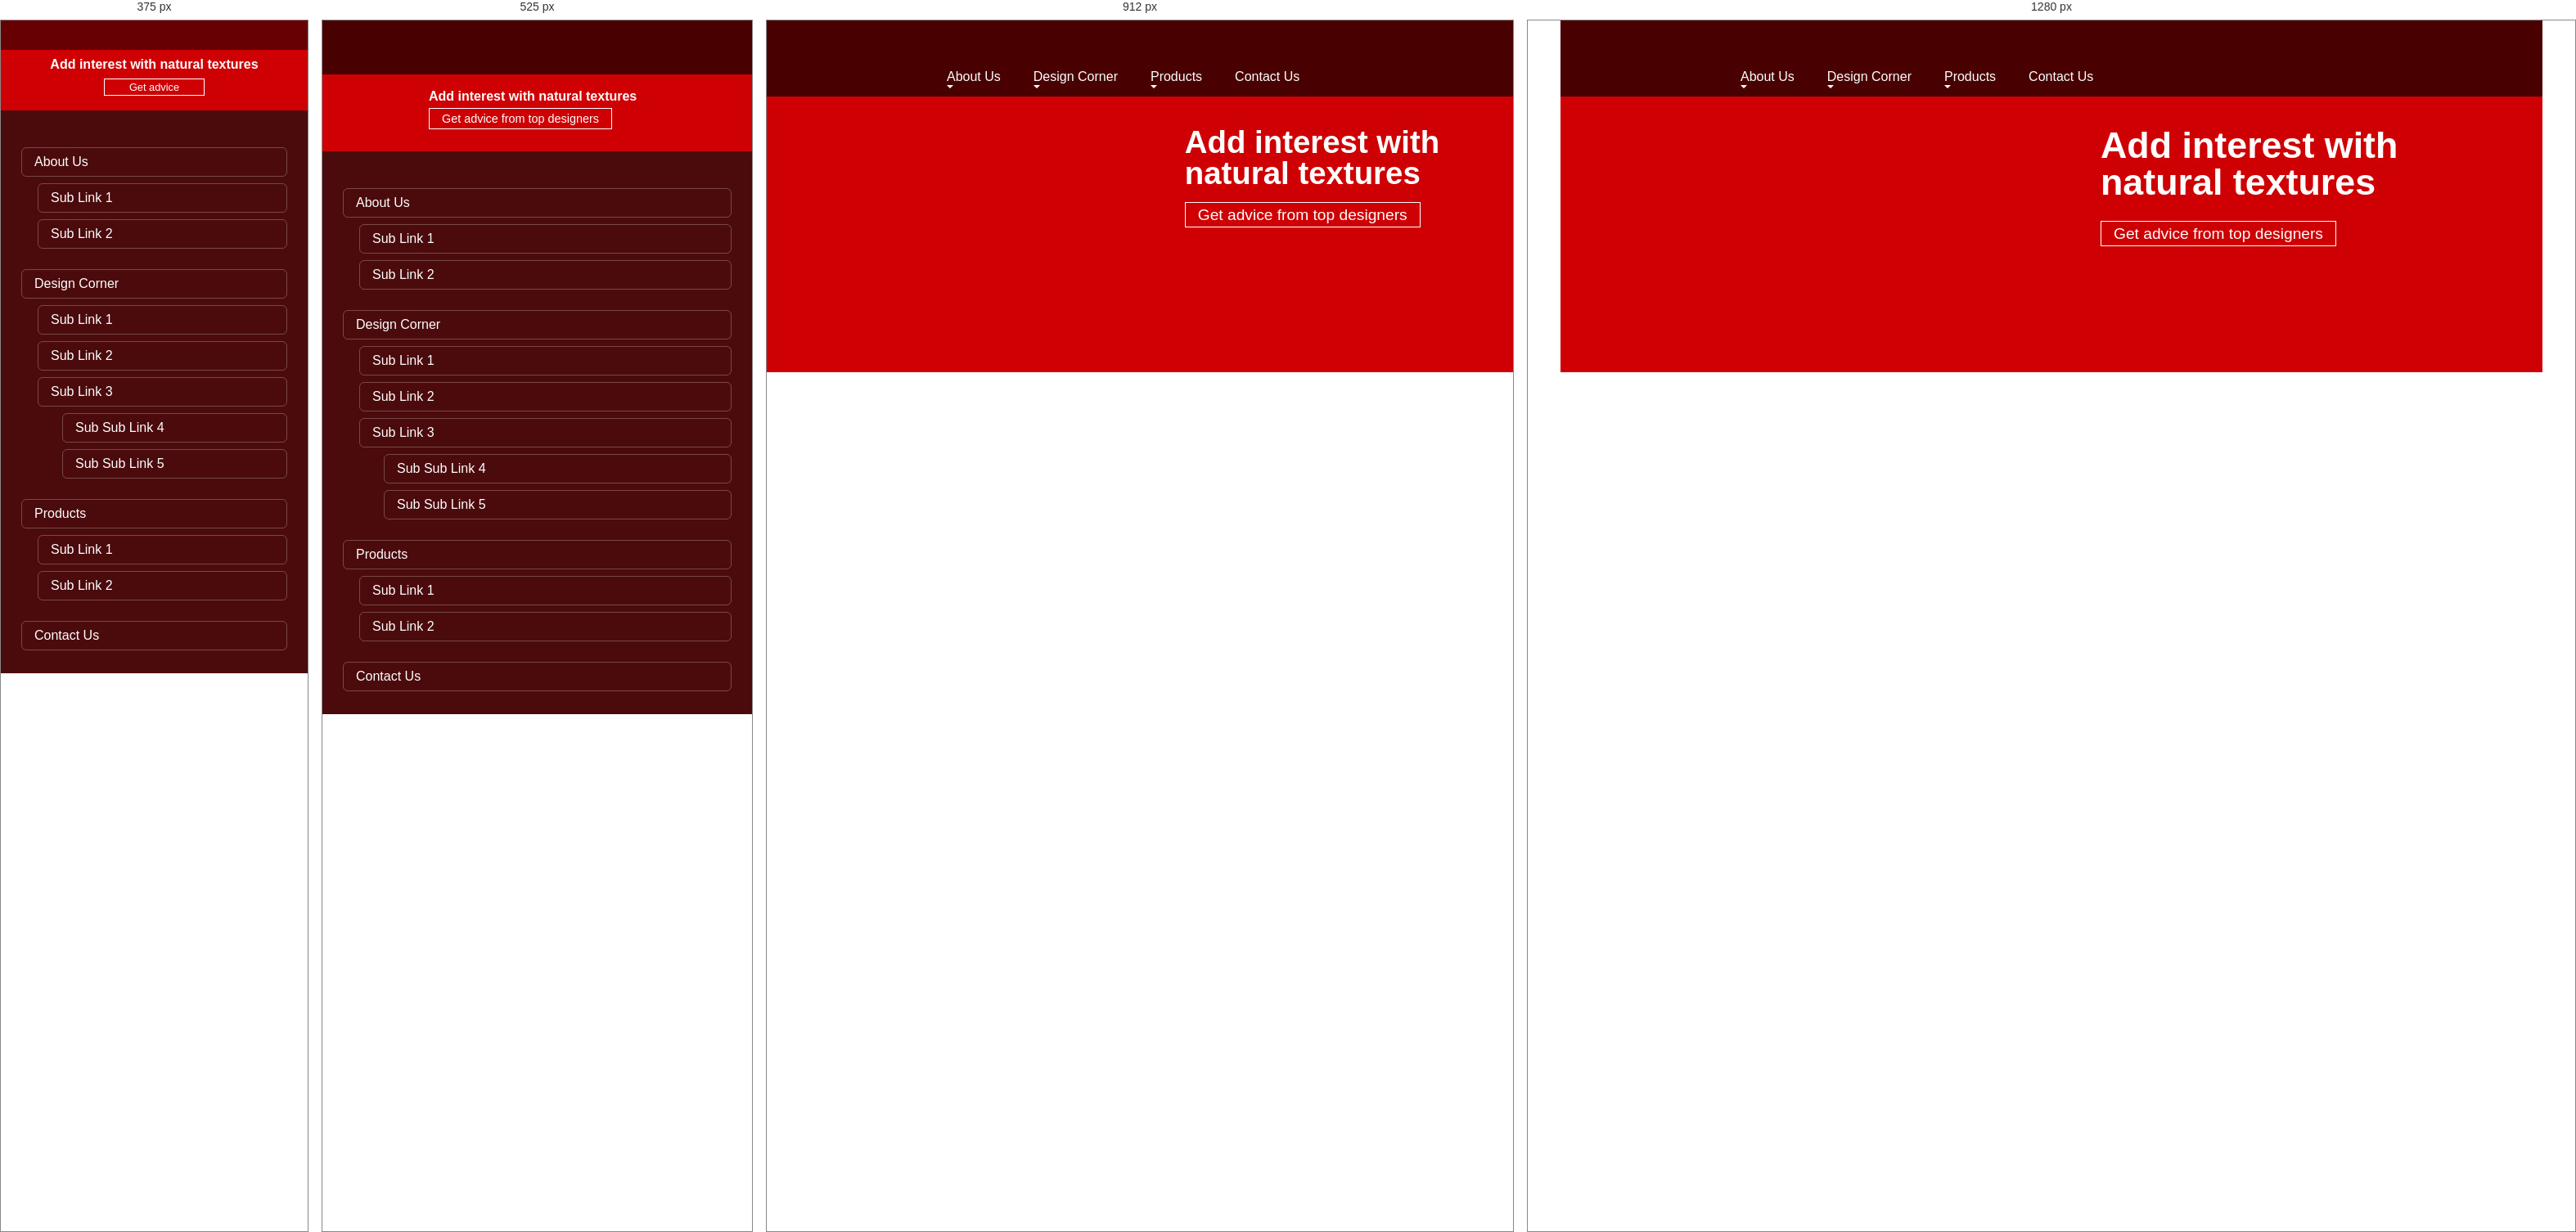
Rendered at 375 px, 525 px, 912 px and 1280 px, left to right.

<!-- file: index.html -->
<!DOCTYPE HTML>
<html>
	<head lang="en">
		<meta http-equiv="Content-Type" content="text/html; charset=UTF-8">
		<meta name="viewport" content="width=device-width, initial-scale=1">
		<title>Starter File - Chapter 1</title>
		<link rel="stylesheet" type="text/css" media="screen" href="css/screen.css">
	</head>
	<body>


		<div id="page">

			<header>
				<a class="logo" title="Everyday Things" href="http://codifydesign.com"><span>Everyday Things</span></a>
				<div class="hero">
					<h1>Add interest with natural textures</h1>
					<a class="btn" href="http://codifydesign.com">Get advice <span>from top designers</span></a>
				</div>
			</header>

			<nav>
				<ul>
					<li><a href="#" aria-haspopup="true">About Us</a>
						<ul>
							<li><a href="#">Sub Link 1</a></li>
							<li><a href="#">Sub Link 2</a></li>
						</ul>
					</li>
					<li><a href="#" aria-haspopup="true">Design Corner</a>
						<ul>
							<li><a href="#">Sub Link 1</a></li>
							<li><a href="#">Sub Link 2</a></li>
							<li><a href="#" aria-haspopup="true">Sub Link 3</a>
								<ul>
									<li><a href="#">Sub Sub Link 4</a></li>
									<li><a href="#">Sub Sub Link 5</a></li>
								</ul>
							</li>
						</ul>
					</li>
					<li><a href="#" aria-haspopup="true">Products</a>
						<ul>
							<li><a href="#">Sub Link 1</a></li>
							<li><a href="#">Sub Link 2</a></li>
						</ul>
					</li>
					<li><a href="#">Contact Us</a></li>
				</ul>
			</nav>

		</div>


	</body>
</html>


/* @media block from css/screen.css */
@media screen and (max-width: 1000px) { 
	h1 { font-size: 2.4em; }

	/* Header */
	header div.hero { left: 56%; }
	header div.hero h1 { margin-bottom: 20px; }

}

/* @media block from css/screen.css */
@media screen and (max-width: 825px) { 

	h1 { font-size: 2.2em; }

	/* Header */
	header { height: 300px; background-image: url(../images/banner_825.jpg); }
	header div.hero { top: 120px; left: 48%; }

}

/* @media block from css/screen.css */
@media screen and (max-width: 760px) {

	h1 { font-size: 1.8em; }
	h2 { font-size: 1.4em; }
	h3 { font-size: 1.1em; }
	a.btn { font-size: 1em; }
	
	/* Header */
	header a.logo { width: 145px; height: 60px; }
	header div.hero { top: 140px; left: 48%; }
	
	/* Navigation */
	nav { padding-top: 80px; }
	nav > ul { padding-left: 10px; }


}

/* @media block from css/screen.css */
@media screen and (max-width: 625px) {
	
	
	h1 { font-size: 1em; }
	h3 { margin-bottom: 0; }
	a.btn { font-size: .9em; }

	header { height: 160px; background-image: url(../images/banner_625.jpg); background-position: left top; }

	header a.logo {
		width: 100%; height: 66px;
		left: 0px; top: 0px;
		background-color: rgba(0,0,0,.65);
		background-size: 112px 46px;
		background-position: 20px center;
	}

	header div.hero { width: 300px; top: 85px; left: 130px; }

	header div.hero h1 { margin-bottom: 10px; }

	nav {
		position: static;
		width: auto;
		padding: 20px 15px 20px 15px;
		background-color: #4b0a0c;
	}
	nav ul, nav ul ul, nav ul ul ul { display: block; position: static; }
	nav > ul { padding: 0px; }
	nav > ul > li { float: none; margin-top: 25px; }
	nav ul li:hover { background: none; }
	
	nav ul li a {
		display: block;
		margin: 8px 10px 8px 10px;
		padding: 8px 15px;
		border: 1px solid rgba(255,255,255,.25);
		border-radius: 6px; width: auto;
	}
	nav ul li a:hover { background-color: rgba(255,255,255,.2); }
	
	nav ul ul { background: none; }	
	nav ul ul li a { margin-left: 30px; }
	nav ul ul ul li a { margin-left: 60px; }
	nav a[aria-haspopup="true"]::after { display: none; }
	
	
}

/* @media block from css/screen.css */
@media screen and (max-width: 425px) {

	header { height: 110px; background-image: url(../images/banner_425.jpg); }
	header a.logo { height: 36px; background: rgba(0,0,0,.50) url(../images/logo_small.svg) no-repeat center center; background-size: 126px 17px; }

	header div.hero {
		width: 100%;
		left: 0;
		top: 46px;
		text-align: center;
	}
	
	header div.hero h1 {
		font-size: 1em;
		margin-bottom: 10px;
	}
	
	header div.hero a.btn {
		padding: 2px 30px;
		font-size: .8em;
	}
	
	header div.hero a.btn span { display: none; }
	

}